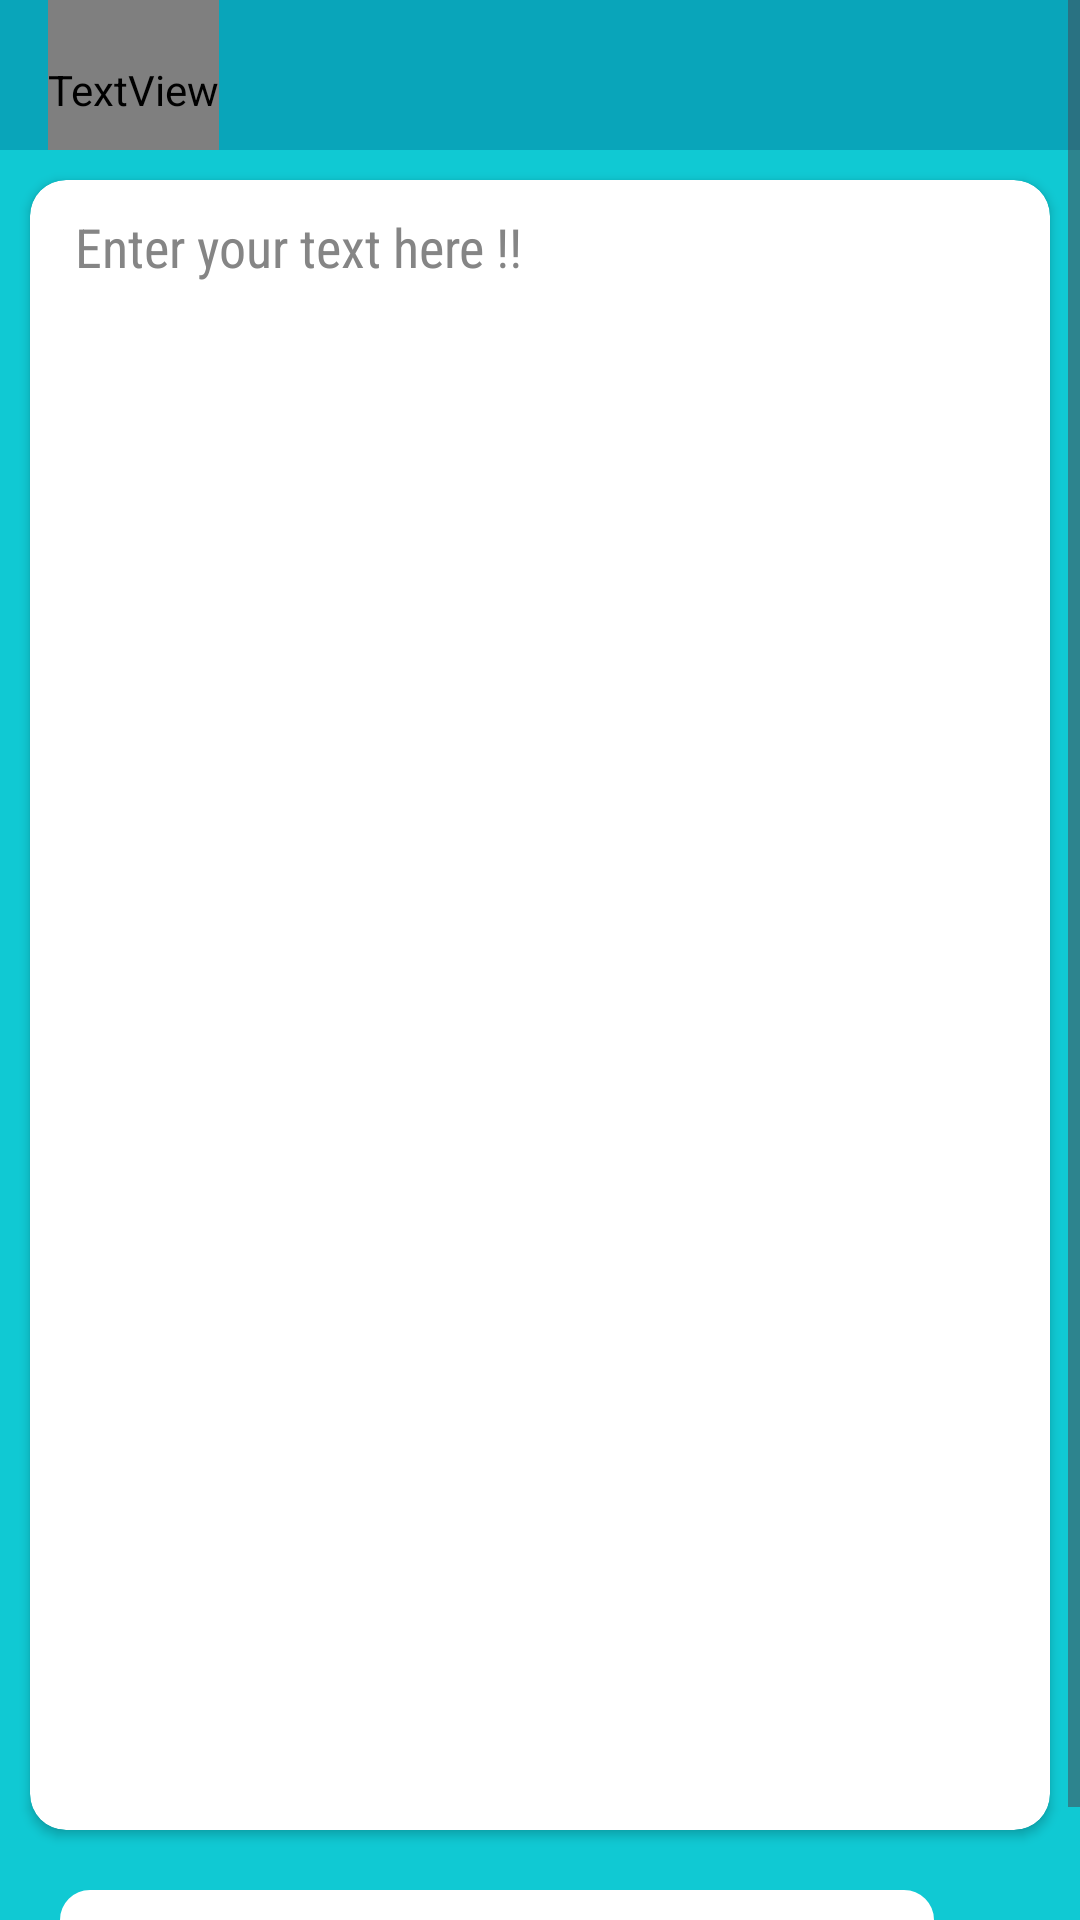

Reconstruct the res/layout file that produces this screen, plus the resources it refers to.
<!-- AndroidManifest.xml: application theme Theme.TextSummarizer -->
<!-- res/layout/activity_summarize.xml -->
<?xml version="1.0" encoding="utf-8"?>
<ScrollView xmlns:android="http://schemas.android.com/apk/res/android"
    xmlns:app="http://schemas.android.com/apk/res-auto"
    xmlns:tools="http://schemas.android.com/tools"
    android:layout_width="match_parent"
    android:layout_height="match_parent"
    android:background="@color/Robin_egg_blue"
    tools:context=".ui.SummarizeActivity">

    <RelativeLayout
        android:layout_width="match_parent"
        android:layout_height="match_parent"
        android:background="@color/Robin_egg_blue"
        tools:context=".SummarizeTextActivity">

        <androidx.appcompat.widget.Toolbar
            android:id="@+id/toolbar"
            android:layout_width="match_parent"
            android:layout_height="50dp"
            android:background="@color/Toolbar_color"
            android:elevation="10dp">

            <TextView
                android:layout_width="wrap_content"
                android:layout_height="50dp"
                android:text="@string/app_name"
                android:gravity="center_vertical|center_horizontal"
                android:fontFamily="@font/regarnlights"
                android:textColor="@color/white"
                android:paddingTop="10dp"
                android:textSize="24sp"/>

        </androidx.appcompat.widget.Toolbar>

        <androidx.cardview.widget.CardView
            android:id="@+id/text_input_CV"
            android:layout_width="match_parent"
            android:layout_height="550dp"
            android:layout_marginStart="10dp"
            android:layout_marginTop="10dp"
            android:layout_below="@id/toolbar"
            app:cardCornerRadius="12dp"
            android:backgroundTint="@color/white"
            android:layout_marginEnd="10dp"
            android:layout_marginBottom="20dp"
            android:elevation="10dp">

            <ScrollView
                android:layout_width="match_parent"
                android:layout_height="match_parent">
                <EditText
                    android:id="@+id/txtInput"
                    android:layout_width="match_parent"
                    android:layout_height="wrap_content"
                    android:layout_margin="10dp"
                    android:textColor="@color/black"
                    android:background="@color/white"
                    android:textSize="18sp"
                    android:paddingStart="5dp"
                    android:paddingBottom="15dp"
                    android:fontFamily="sans-serif-condensed"
                    android:gravity="start"
                    android:textColorHint="#858585"
                    android:hint="Enter your text here !!" />
            </ScrollView>


        </androidx.cardview.widget.CardView>

        <LinearLayout
            android:layout_width="match_parent"
            android:layout_height="match_parent"
            android:layout_below="@id/text_input_CV"
            android:layout_marginStart="20dp"
            android:layout_marginTop="0dp"
            android:layout_marginEnd="20dp"
            android:layout_marginBottom="0dp"
            android:orientation="horizontal"
            android:weightSum="4"
            android:layout_alignParentBottom="true">

            <EditText
                android:id="@+id/maxSent"
                android:layout_width="325dp"
                android:layout_height="50dp"
                android:drawableTint="@color/Robin_egg_blue"
                android:background="@drawable/edittext_background"
                android:backgroundTint="@color/white"
                android:layout_weight="3"
                android:hint="Enter the compression rate"
                android:paddingStart="20dp"
                android:paddingEnd="10dp"
                android:inputType="numberDecimal"
                android:elevation="30dp"
                android:shadowDy="100"
                android:shadowDx="100"
                android:shadowColor="@color/black"
                android:layout_gravity="center"
                android:textSize="16sp"
                android:textColor="@color/black"
                android:textColorHint="#858585" />

            <ImageView
                android:id="@+id/btnForward"
                android:layout_width="40dp"
                android:layout_height="50dp"
                android:layout_weight="1"
                android:clickable="true"
                android:focusable="true"
                android:src="@drawable/forward_icon"/>


        </LinearLayout>

    </RelativeLayout>
</ScrollView>
<!-- resources referenced by this layout -->
<resources>
  <color name="Robin_egg_blue">#10C9D3</color>
  <color name="Toolbar_color">#09A5BA</color>
  <color name="black">#FF000000</color>
  <color name="white">#FFFFFFFF</color>
  <!-- drawable edittext_background (drawable) -->
  <?xml version="1.0" encoding="utf-8"?>
  <shape xmlns:android="http://schemas.android.com/apk/res/android" android:shape="rectangle" >
      <stroke android:color="@color/Robin_egg_blue" android:width="2dp"/>
      <corners android:radius="9dp"/>
  </shape>
  <!-- drawable forward_icon (drawable) -->
  <?xml version="1.0" encoding="utf-8"?>
  <vector android:autoMirrored="true" android:height="32dp"
      android:tint="@color/white" android:viewportHeight="24"
      android:viewportWidth="24" android:width="32dp" xmlns:android="http://schemas.android.com/apk/res/android">
      <path android:fillColor="@color/white" android:pathData="M12,4l-1.41,1.41L16.17,11H4v2h12.17l-5.58,5.59L12,20l8,-8z"/>
  </vector>
  <string name="app_name">Text Summarizer</string>
  <style name="Theme.TextSummarizer" parent="Base.Theme.TextSummarizer" />
  <style name="Base.Theme.TextSummarizer" parent="Theme.Material3.DayNight.NoActionBar">
          
          
      </style>
</resources>
